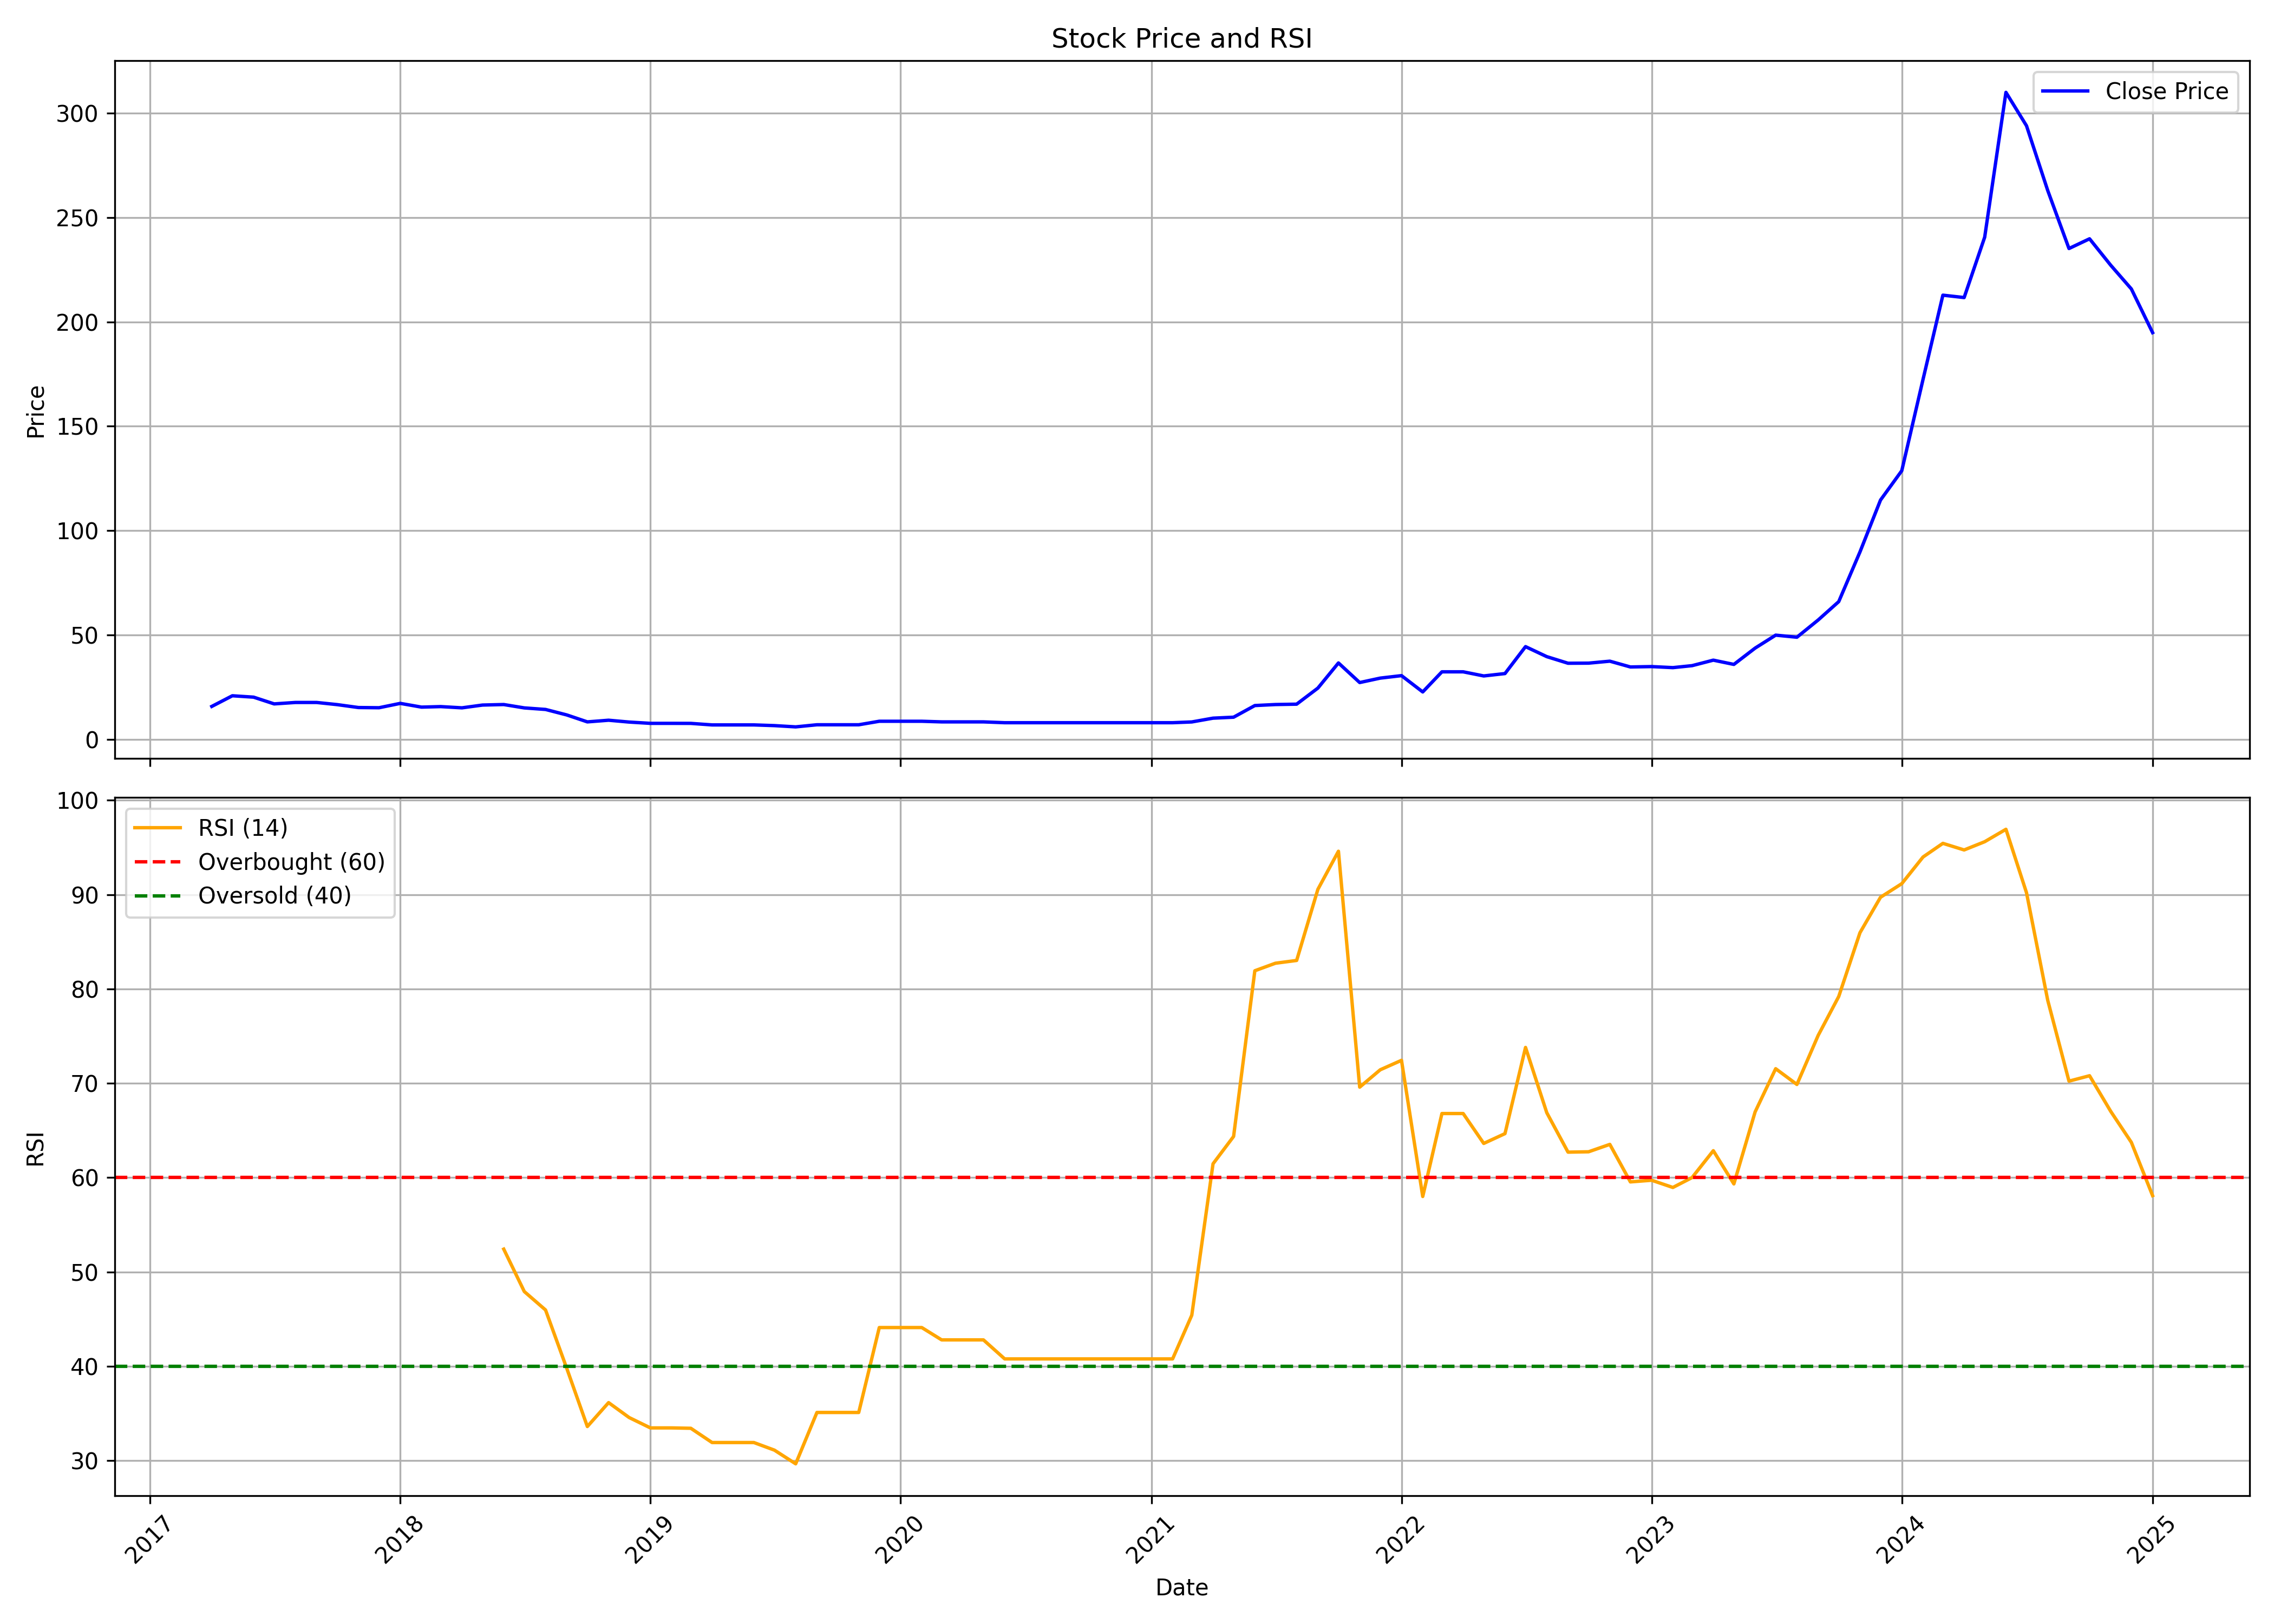

The data file committed next to this chart (first rows):
, date, symbol, open, high, low, close, volume, rsi
0, 2017-04-01, CROWN, 15.09, 18.26, 14.34, 15.73, 65000, 
1, 2017-05-01, CROWN, 15.73, 21.93, 15.07, 20.83, 160000, 
2, 2017-06-01, CROWN, 21.81, 21.81, 20.16, 20.16, 110000, 
3, 2017-07-01, CROWN, 20.16, 20.16, 16.93, 16.93, 80000, 
4, 2017-08-01, CROWN, 16.93, 17.62, 16.93, 17.62, 20000, 
5, 2017-09-01, CROWN, 17.52, 18.5, 15.91, 17.62, 155000, 
6, 2017-10-01, CROWN, 17.81, 17.81, 15.8, 16.59, 115000, 
7, 2017-11-01, CROWN, 16.59, 17.4, 15.19, 15.19, 40000, 
8, 2017-12-01, CROWN, 15.19, 15.83, 14.14, 15.09, 50000, 
9, 2018-01-01, CROWN, 15.33, 17.18, 14.27, 17.18, 80000, 
10, 2018-02-01, CROWN, 17.18, 17.18, 15.39, 15.39, 45000, 
11, 2018-03-01, CROWN, 15.39, 16.14, 14.45, 15.64, 105000, 
12, 2018-04-01, CROWN, 15.64, 15.64, 14.85, 15.04, 15000, 
13, 2018-05-01, CROWN, 15.04, 16.77, 14.45, 16.38, 160000, 
14, 2018-06-01, CROWN, 15.79, 17.19, 15.78, 16.63, 75000, 52.42
15, 2018-07-01, CROWN, 16.63, 16.63, 15.01, 15.01, 10000, 47.92
16, 2018-08-01, CROWN, 15.01, 15.01, 14.27, 14.27, 5000, 45.97
17, 2018-09-01, CROWN, 14.27, 14.27, 11.64, 11.64, 25000, 39.77
18, 2018-10-01, CROWN, 11.06, 11.06, 8.313, 8.313, 45000, 33.61
19, 2018-11-01, CROWN, 8.728, 9.164, 8.283, 9.104, 40000, 36.15
20, 2018-12-01, CROWN, 9.104, 9.104, 8.224, 8.224, 10000, 34.57
21, 2019-01-01, CROWN, 8.224, 8.224, 7.442, 7.61, 30000, 33.47
22, 2019-02-01, CROWN, 7.61, 7.61, 7.61, 7.61, 0, 33.47
23, 2019-03-01, CROWN, 7.61, 7.61, 7.234, 7.59, 10000, 33.43
24, 2019-04-01, CROWN, 7.59, 7.59, 6.858, 6.858, 10000, 31.92
25, 2019-05-01, CROWN, 6.858, 6.858, 6.858, 6.858, 0, 31.92
26, 2019-06-01, CROWN, 6.858, 6.858, 6.858, 6.858, 0, 31.92
27, 2019-07-01, CROWN, 6.858, 6.858, 6.522, 6.522, 5000, 31.11
28, 2019-08-01, CROWN, 6.225, 6.225, 5.918, 5.918, 10000, 29.66
29, 2019-09-01, CROWN, 5.918, 6.927, 5.918, 6.927, 45000, 35.1
30, 2019-10-01, CROWN, 6.927, 6.927, 6.927, 6.927, 0, 35.1
31, 2019-11-01, CROWN, 6.927, 6.927, 6.927, 6.927, 0, 35.1
32, 2019-12-01, CROWN, 6.927, 8.61, 6.927, 8.61, 25000, 44.11
33, 2020-01-01, CROWN, 8.61, 8.61, 8.61, 8.61, 0, 44.11
34, 2020-02-01, CROWN, 8.61, 8.61, 8.61, 8.61, 0, 44.11
35, 2020-03-01, CROWN, 8.61, 8.61, 8.184, 8.313, 45000, 42.8
36, 2020-04-01, CROWN, 8.313, 8.313, 8.313, 8.313, 0, 42.8
37, 2020-05-01, CROWN, 8.313, 8.313, 8.313, 8.313, 0, 42.8
38, 2020-06-01, CROWN, 8.313, 8.313, 7.917, 7.917, 5000, 40.78
39, 2020-07-01, CROWN, 7.917, 7.917, 7.917, 7.917, 0, 40.78
40, 2020-08-01, CROWN, 7.917, 7.917, 7.917, 7.917, 0, 40.78
41, 2020-09-01, CROWN, 7.917, 7.917, 7.917, 7.917, 0, 40.78
42, 2020-10-01, CROWN, 7.917, 7.917, 7.917, 7.917, 65000, 40.78
43, 2020-11-01, CROWN, 7.917, 7.917, 7.917, 7.917, 0, 40.78
44, 2020-12-01, CROWN, 7.917, 7.917, 7.917, 7.917, 0, 40.78
45, 2021-01-01, CROWN, 7.917, 7.917, 7.917, 7.917, 0, 40.78
46, 2021-02-01, CROWN, 7.917, 7.917, 7.917, 7.917, 0, 40.78
47, 2021-03-01, CROWN, 7.917, 8.283, 7.897, 8.283, 40000, 45.41
48, 2021-04-01, CROWN, 8.283, 10.09, 8.283, 10.09, 25000, 61.47
49, 2021-05-01, CROWN, 9.609, 11.11, 9.609, 10.56, 55000, 64.36
50, 2021-06-01, CROWN, 11.08, 19.79, 11.08, 16.14, 860000, 81.93
51, 2021-07-01, CROWN, 16.94, 18.06, 16.63, 16.63, 185000, 82.73
52, 2021-08-01, CROWN, 16.63, 17.3, 15.74, 16.8, 185000, 83.02
53, 2021-09-01, CROWN, 17.02, 24.52, 16.58, 24.51, 845000, 90.56
54, 2021-10-01, CROWN, 25.73, 36.62, 25.73, 36.57, 1135000, 94.6
55, 2021-11-01, CROWN, 38.35, 38.35, 26.52, 27.16, 405000, 69.59
56, 2021-12-01, CROWN, 26.08, 31.57, 24.79, 29.29, 1960000, 71.43
57, 2022-01-01, CROWN, 29.29, 30.48, 26.62, 30.48, 135000, 72.43
58, 2022-02-01, CROWN, 30.48, 38.25, 21.47, 22.66, 858177, 58
59, 2022-03-01, CROWN, 22.66, 33.84, 21.82, 32.31, 2459725, 66.79
... 34 more rows
